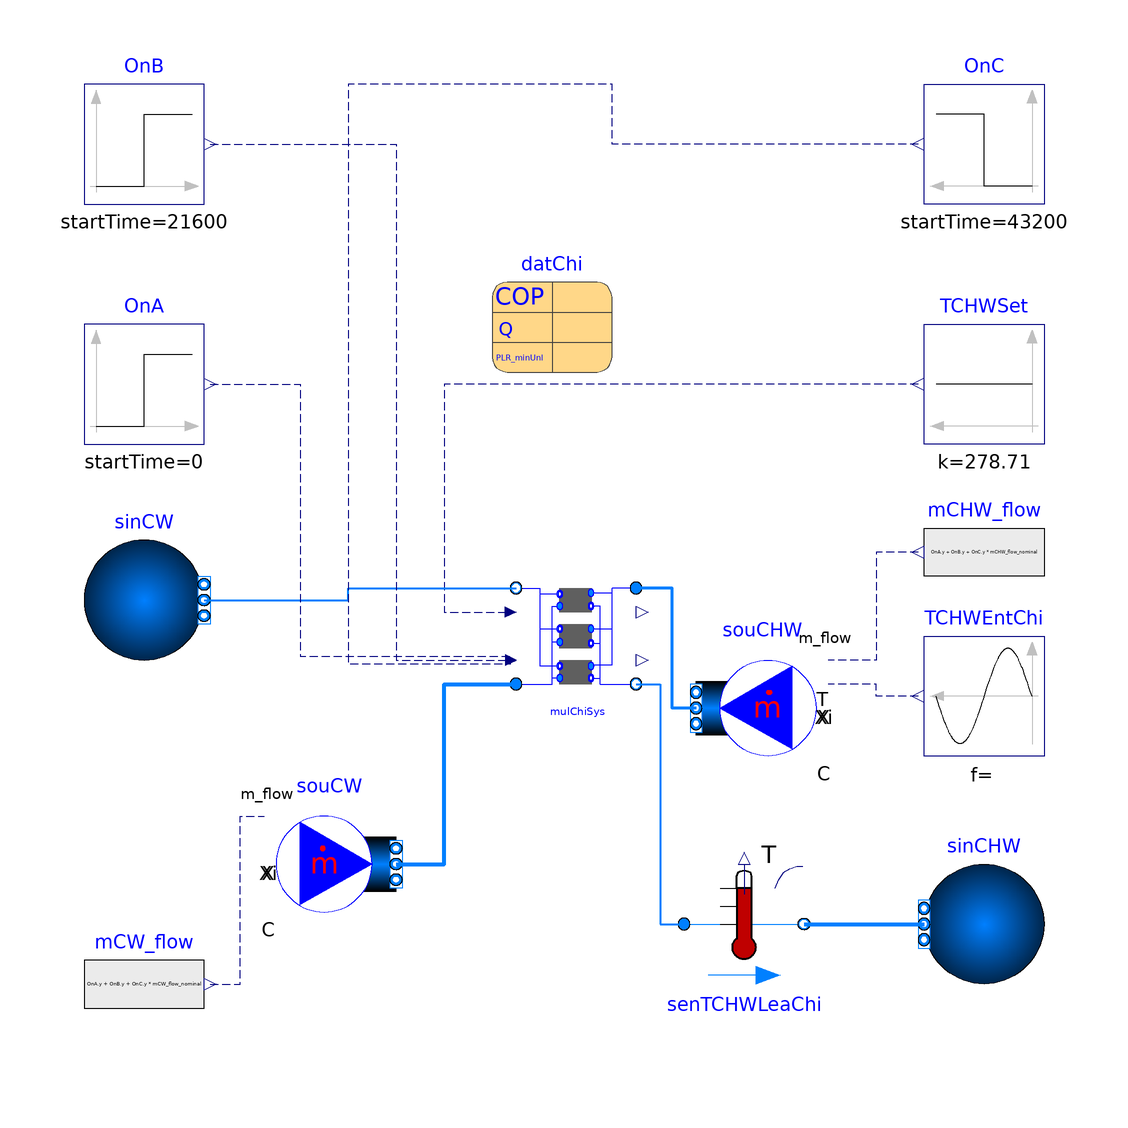

This picture is the connection diagram that the Modelica source below describes through its graphical annotations.

model MultiChiller "Test model for MultiChillerSystem"
  import WaterSide.Plant.Chiller;
  extends Modelica.Icons.Example;
  parameter Real tWai = 1800 "Waiting time";
  parameter Modelica.SIunits.TemperatureDifference dT = 0.5
    "Temperature difference for stage control";
  package MediumCHW = Buildings.Media.Water
    "Medium model";
  package MediumCW = Buildings.Media.Water "Medium model";
  parameter Modelica.SIunits.Power P_nominal = 756E3/5.42
    "Nominal chiller power (at y=1)";
  parameter Modelica.SIunits.TemperatureDifference dTCHW_nominal = 5.56
    "Temperature difference at the chilled water side";
  parameter Modelica.SIunits.TemperatureDifference dTCW_nominal = 5.18
    "Temperature difference at the condenser water wide";
  parameter Modelica.SIunits.Pressure dPCHW_nominal = 91166
    "Pressure difference at the chilled water side";
  parameter Modelica.SIunits.Pressure dPCW_nominal = 92661
    "Pressure difference at the condenser water wide";
  parameter Modelica.SIunits.Temperature TCHW_nominal = 273.15 + 5.56
    "Temperature at the chilled water side";
  parameter Modelica.SIunits.Temperature TCW_nominal = 273.15 + 29.44
    "Temperature at the condenser water wide";
  parameter Real COP_nominal = 5.42 "Chiller COP";
  parameter Modelica.SIunits.MassFlowRate mCHW_flow_nominal = P_nominal*COP_nominal/dTCHW_nominal/4187
    "Nominal mass flow rate at the chilled water side";
  parameter Modelica.SIunits.MassFlowRate mCW_flow_nominal = mCHW_flow_nominal*(COP_nominal+1)/COP_nominal
    "Nominal mass flow rate at the condenser water wide";

  Chiller.MultiChillers      mulChiSys(
    redeclare package MediumCHW = MediumCHW,
    redeclare package MediumCW = MediumCW,
    dPCHW_nominal=dPCHW_nominal,
    dPCW_nominal=dPCW_nominal,
    mCHW_flow_nominal=mCHW_flow_nominal,
    mCW_flow_nominal=mCW_flow_nominal,
    TCW_start=273.15 + 29.44,
    TCHW_start=273.15 + 5.56,
    n=3,
    per=datChi)
               annotation (Placement(transformation(extent={{-8,-12},{12,8}})));
  Modelica.Blocks.Sources.Step OnA(height=1, startTime=0) annotation (Placement(transformation(extent={{-80,30},{-60,50}})));
  Modelica.Blocks.Sources.Step OnB(          startTime=21600,
    height=1,
    offset=0)                                                 annotation (Placement(transformation(extent={{-80,70},{-60,90}})));
  Modelica.Blocks.Sources.Step OnC(          startTime=43200,
    height=1,
    offset=0)                                                 annotation (Placement(transformation(extent={{80,70},{60,90}})));
  Modelica.Blocks.Sources.Constant TCHWSet(k=273.15 + 5.56)
    annotation (Placement(transformation(extent={{80,30},{60,50}})));
  Buildings.Fluid.Sources.FixedBoundary sinCW(redeclare package Medium =
               MediumCW, nPorts=1) "Sink for CW" annotation (Placement(
        transformation(
        extent={{-10,-10},{10,10}},
        rotation=0,
        origin={-70,4})));
  Buildings.Fluid.Sources.MassFlowSource_T souCW(
    redeclare package Medium = MediumCW,
    nPorts=1,
    m_flow=3*mCW_flow_nominal,
    use_m_flow_in=true,
    use_T_in=false,
    T(displayUnit="K") = 273.15 + 21.11) "Source for CW"
    annotation (Placement(transformation(extent={{-48,-50},{-28,-30}})));
  Buildings.Fluid.Sources.MassFlowSource_T souCHW(
    use_T_in=true,
    redeclare package Medium = MediumCHW,
    nPorts=1,
    m_flow=3*mCHW_flow_nominal,
    use_m_flow_in=true,
    T=298.15) "Source for CHW"
    annotation (Placement(transformation(extent={{42,-24},{22,-4}})));
  Buildings.Fluid.Sources.FixedBoundary sinCHW(redeclare package Medium =
               MediumCHW, nPorts=1) "Sink for CHW" annotation (Placement(
        transformation(
        extent={{10,-10},{-10,10}},
        rotation=0,
        origin={70,-50})));
  Buildings.Fluid.Sensors.TemperatureTwoPort senTCHWLeaChi(
      redeclare package Medium = MediumCHW, m_flow_nominal=mCHW_flow_nominal,
    T_start=273.15 + 5.56)
    annotation (Placement(transformation(extent={{20,-60},{40,-40}})));
  Modelica.Blocks.Sources.Sine TCHWEntChi(
    freqHz=1/21600,
    amplitude=0,
    offset=273.15 + 5.56 + 5.56)
                    annotation (Placement(transformation(extent={{80,-22},{60,-2}})));
  Modelica.Blocks.Sources.RealExpression mCW_flow(y=(OnA.y + OnB.y + OnC.y)*mCW_flow_nominal)
    annotation (Placement(transformation(extent={{-80,-70},{-60,-50}})));
  Modelica.Blocks.Sources.RealExpression mCHW_flow(y=(OnA.y + OnB.y + OnC.y)*mCHW_flow_nominal)
    annotation (Placement(transformation(extent={{80,2},{60,22}})));
  parameter
    Buildings.Fluid.Chillers.Data.ElectricEIR.ElectricEIRChiller_Carrier_19XR_742kW_5_42COP_VSD
    datChi[3] annotation (Placement(transformation(extent={{-12,42},{8,62}})));
equation

  connect(TCHWSet.y, mulChiSys.TCHWSet) annotation (Line(
      points={{59,40},{-20,40},{-20,2},{-8.9,2}},
      color={0,0,127},
      smooth=Smooth.None,
      pattern=LinePattern.Dash));
  connect(sinCW.ports[1], mulChiSys.port_b_CW)
    annotation (Line(
      points={{-60,4},{-36,4},{-36,6},{-8,6}},
      color={0,127,255},
      smooth=Smooth.None,
      thickness=1));
  connect(souCW.ports[1], mulChiSys.port_a_CW)
    annotation (Line(
      points={{-28,-40},{-20,-40},{-20,-10},{-8,-10}},
      color={0,127,255},
      smooth=Smooth.None,
      thickness=1));
  connect(TCHWEntChi.y,souCHW. T_in)
    annotation (Line(
      points={{59,-12},{52,-12},{52,-10},{44,-10}},
      color={0,0,127},
      smooth=Smooth.None,
      pattern=LinePattern.Dash));
  connect(senTCHWLeaChi.port_b,sinCHW. ports[1])
    annotation (Line(
      points={{40,-50},{60,-50}},
      color={0,127,255},
      smooth=Smooth.None,
      thickness=1));
  connect(souCHW.ports[1], mulChiSys.port_a_CHW)
    annotation (Line(
      points={{22,-14},{18,-14},{18,6},{12,6}},
      color={0,127,255},
      smooth=Smooth.None,
      thickness=1));
  connect(mulChiSys.port_b_CHW,senTCHWLeaChi. port_a)
    annotation (Line(
      points={{12,-10},{16,-10},{16,-50},{20,-50}},
      color={0,127,255},
      smooth=Smooth.None,
      thickness=1));
  connect(mCW_flow.y, souCW.m_flow_in)
    annotation (Line(
      points={{-59,-60},{-54,-60},{-54,-32},{-50,-32}},
      color={0,0,127},
      smooth=Smooth.None,
      pattern=LinePattern.Dash));
  connect(mCHW_flow.y, souCHW.m_flow_in)
    annotation (Line(
      points={{59,12},{52,12},{52,-6},{44,-6}},
      color={0,0,127},
      smooth=Smooth.None,
      pattern=LinePattern.Dash));
  connect(OnA.y, mulChiSys.On[1]) annotation (Line(
      points={{-59,40},{-44,40},{-44,-5.4},{-8.9,-5.4}},
      color={0,0,127},
      pattern=LinePattern.Dash));
  connect(OnB.y, mulChiSys.On[2]) annotation (Line(
      points={{-59,80},{-44,80},{-28,80},{-28,-6},{-8.9,-6}},
      color={0,0,127},
      pattern=LinePattern.Dash));
  connect(OnC.y, mulChiSys.On[3]) annotation (Line(
      points={{59,80},{8,80},{8,90},{-36,90},{-36,-6.6},{-8.9,-6.6}},
      color={0,0,127},
      pattern=LinePattern.Dash));
  annotation (__Dymola_Commands(file=
          "modelica://ChillerPlantSystem/Resources/Scripts/Dymola/LejeunePlant/Chiller/Example/MultiChillerSystem.mos"
        "Simulate and plot"),
    Diagram(coordinateSystem(preserveAspectRatio=false, extent={{-100,-100},{100,100}})),
    experiment(StopTime=86400),
    __Dymola_experimentSetupOutput);
end MultiChiller;